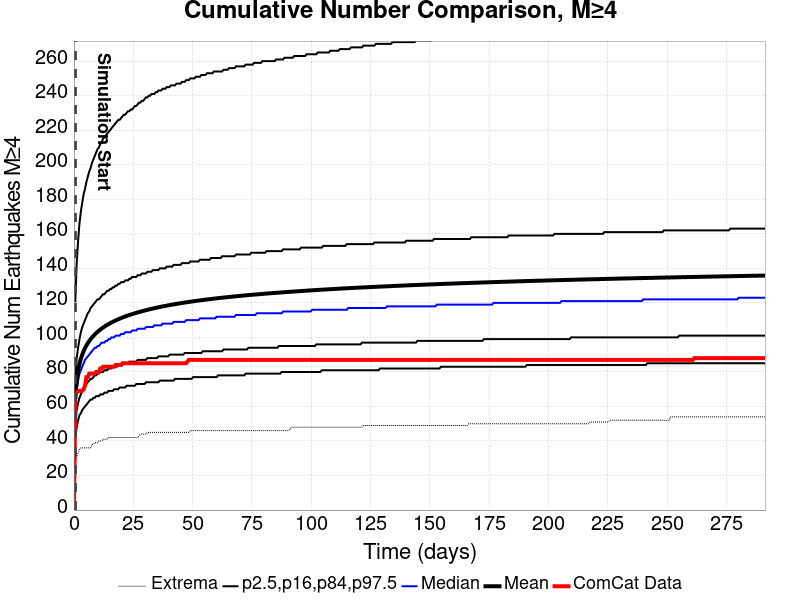

The table this chart was drawn from, first rows:
Time (days), ComCat Data, Simulation Mean, Simulation Median, Simulation Mode, Simulation Minimum, Simulation Maximum, 2.5 %-ile, 16 %-ile, 84 %-ile, 97.5 %-ile
0.0, 0.0, , , , , , , , , 
0.5837, 66.0, 65.19, 62, 58, 27, 334, 42, 51, 76, 121
1.167, 68.0, 75.03, 70, 67, 31, 371, 48, 58, 88, 143
1.751, 69.0, 80.67, 75, 72, 33, 401, 52, 62, 94, 156
2.335, 69.0, 84.62, 79, 75, 35, 413, 55, 65, 99, 166
2.919, 69.0, 87.64, 81, 77, 36, 428, 56, 67, 103, 173
3.502, 69.0, 90.03, 83, 79, 36, 433, 58, 69, 106, 178
4.086, 70.0, 92.06, 85, 76, 36, 440, 59, 71, 108, 183
4.67, 72.0, 93.79, 87, 79, 36, 443, 60, 72, 110, 186
5.254, 77.0, 95.31, 88, 83, 36, 450, 61, 73, 112, 190
5.837, 77.0, 96.66, 89, 82, 36, 457, 62, 74, 114, 193
6.421, 79.0, 97.85, 90, 83, 36, 464, 63, 75, 115, 196
7.005, 79.0, 98.93, 91, 85, 36, 473, 64, 76, 117, 198
7.588, 79.0, 99.92, 92, 88, 38, 498, 64, 76, 118, 201
8.172, 79.0, 100.8, 93, 88, 38, 514, 65, 77, 119, 203
8.756, 79.0, 101.7, 94, 90, 39, 523, 65, 78, 120, 205
9.34, 80.0, 102.4, 94, 88, 39, 534, 66, 78, 121, 207
9.923, 80.0, 103.2, 95, 85, 39, 547, 66, 79, 122, 209
10.51, 80.0, 103.9, 95, 88, 40, 553, 66, 79, 122, 210
11.09, 82.0, 104.5, 96, 88, 40, 557, 67, 80, 123, 212
11.67, 82.0, 105.1, 97, 88, 40, 561, 67, 80, 124, 213
12.26, 83.0, 105.7, 97, 88, 41, 564, 67, 80, 125, 215
12.84, 83.0, 106.2, 97, 89, 41, 573, 68, 81, 125, 216
13.43, 83.0, 106.8, 98, 89, 41, 573, 68, 81, 126, 217
14.01, 83.0, 107.3, 98, 90, 41, 578, 68, 81, 127, 218
14.59, 83.0, 107.7, 99, 90, 42, 580, 69, 82, 127, 219
15.18, 83.0, 108.2, 99, 90, 42, 585, 69, 82, 128, 220
15.76, 83.0, 108.6, 100, 95, 42, 590, 69, 82, 128, 221
16.34, 83.0, 109, 100, 90, 42, 592, 69, 83, 129, 222
16.93, 83.0, 109.4, 100, 92, 42, 593, 70, 83, 129, 223
17.51, 84.0, 109.8, 101, 94, 42, 595, 70, 83, 130, 224
18.1, 84.0, 110.1, 101, 94, 42, 600, 70, 83, 130, 225
18.68, 84.0, 110.5, 101, 94, 42, 601, 70, 84, 131, 226
19.26, 84.0, 110.8, 101, 92, 42, 605, 71, 84, 131, 226
19.85, 84.0, 111.2, 102, 94, 42, 607, 71, 84, 132, 227
20.43, 85.0, 111.5, 102, 92, 42, 607, 71, 84, 132, 228
21.01, 85.0, 111.8, 102, 94, 42, 608, 71, 85, 132, 229
21.6, 85.0, 112.1, 103, 93, 42, 610, 71, 85, 133, 229
22.18, 85.0, 112.4, 103, 94, 42, 611, 72, 85, 133, 230
22.77, 85.0, 112.7, 103, 94, 42, 614, 72, 85, 133, 231
23.35, 85.0, 113, 103, 94, 42, 614, 72, 86, 134, 231
23.93, 85.0, 113.2, 103, 94, 42, 616, 72, 86, 134, 232
24.52, 85.0, 113.5, 104, 96, 42, 618, 72, 86, 135, 232
25.1, 85.0, 113.7, 104, 97, 42, 619, 72, 86, 135, 233
25.68, 85.0, 114, 104, 100, 42, 620, 72, 86, 135, 234
26.27, 85.0, 114.2, 104, 100, 42, 622, 73, 86, 135, 234
26.85, 85.0, 114.5, 105, 100, 42, 623, 73, 87, 136, 235
27.44, 85.0, 114.7, 105, 100, 43, 625, 73, 87, 136, 236
28.02, 85.0, 114.9, 105, 95, 44, 626, 73, 87, 136, 236
28.6, 85.0, 115.1, 105, 95, 44, 627, 73, 87, 137, 237
29.19, 85.0, 115.3, 105, 95, 44, 627, 73, 87, 137, 237
29.77, 85.0, 115.6, 105, 95, 44, 628, 73, 87, 137, 238
30.35, 85.0, 115.8, 106, 95, 44, 632, 74, 87, 137, 239
30.94, 85.0, 116, 106, 100, 45, 633, 74, 88, 138, 239
31.52, 85.0, 116.2, 106, 101, 45, 636, 74, 88, 138, 240
32.1, 85.0, 116.4, 106, 101, 45, 636, 74, 88, 138, 240
32.69, 85.0, 116.6, 106, 101, 45, 637, 74, 88, 138, 241
33.27, 85.0, 116.7, 106, 99, 45, 637, 74, 88, 139, 241
33.86, 85.0, 116.9, 107, 97, 45, 639, 74, 88, 139, 241
34.44, 85.0, 117.1, 107, 100, 45, 639, 74, 88, 139, 242
... 440 more rows
